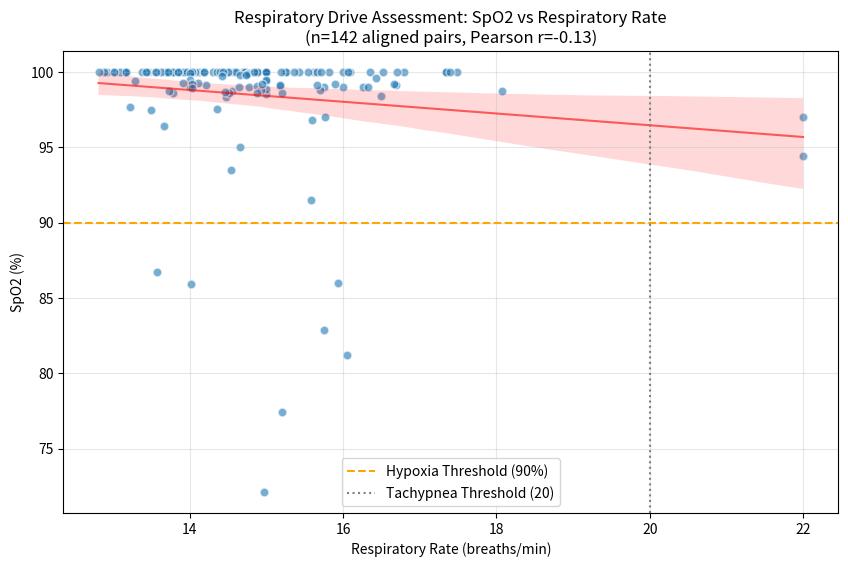

This chart was generated by the following Python code:
# Executed Code (Repaired)
# This code runs in a sandbox with injected variables (vitals, np, plt, etc.)

import numpy as np
import pandas as pd
import matplotlib.pyplot as plt
import seaborn as sns
from scipy import stats
import datetime

# Helper function to simulate sandbox save_plot
def save_plot(filename, fig=None, **kwargs):
    if not filename.endswith('.png'): filename += '.png'
    if fig is None: fig = plt.gcf()
    fig.savefig(filename, **kwargs)
    plt.close(fig)
    print(f'Saved plot to {filename}')

# Injected Variables
visit_id = '99786932'
age = 79
gender = 'F'
ethnicity = 'Asian (Non-Hispanic/Non-Latino)'
heart_rate = [(datetime.datetime(2221, 4, 5, 16, 48, 19), 76.0), (datetime.datetime(2221, 4, 5, 16, 49, 19), 73.2542372881356), (datetime.datetime(2221, 4, 5, 16, 50, 19), 73.1206896551724), (datetime.datetime(2221, 4, 5, 16, 51, 19), 79.728813559322), (datetime.datetime(2221, 4, 5, 16, 52, 19), 75.3620689655172), (datetime.datetime(2221, 4, 5, 16, 53, 19), 73.9122807017544), (datetime.datetime(2221, 4, 5, 16, 54, 19), 72.125), (datetime.datetime(2221, 4, 5, 16, 55, 19), 71.8275862068966), (datetime.datetime(2221, 4, 5, 16, 56, 19), 72.6101694915254), (datetime.datetime(2221, 4, 5, 16, 57, 19), 71.7457627118644), (datetime.datetime(2221, 4, 5, 16, 58, 19), 69.8103448275862), (datetime.datetime(2221, 4, 5, 16, 59, 19), 69.4745762711864), (datetime.datetime(2221, 4, 5, 17, 0, 19), 69.2068965517241), (datetime.datetime(2221, 4, 5, 17, 1, 19), 75.3829787234043), (datetime.datetime(2221, 4, 5, 17, 2, 19), 67.8135593220339), (datetime.datetime(2221, 4, 5, 17, 3, 19), 68.0344827586207), (datetime.datetime(2221, 4, 5, 17, 4, 19), 67.1864406779661), (datetime.datetime(2221, 4, 5, 17, 5, 19), 68.9137931034483), (datetime.datetime(2221, 4, 5, 17, 6, 19), 70.5593220338983), (datetime.datetime(2221, 4, 5, 17, 7, 19), 71.6779661016949), (datetime.datetime(2221, 4, 5, 17, 8, 19), 71.12), (datetime.datetime(2221, 4, 5, 17, 9, 19), 70.1754385964912), (datetime.datetime(2221, 4, 5, 17, 10, 19), 69.2931034482759), (datetime.datetime(2221, 4, 5, 17, 11, 19), 69.9661016949153), (datetime.datetime(2221, 4, 5, 17, 12, 19), 68.6949152542373), (datetime.datetime(2221, 4, 5, 17, 13, 19), 68.7931034482759), (datetime.datetime(2221, 4, 5, 17, 14, 19), 69.6440677966102), (datetime.datetime(2221, 4, 5, 17, 15, 19), 70.3275862068966), (datetime.datetime(2221, 4, 5, 17, 16, 19), 70.5), (datetime.datetime(2221, 4, 5, 17, 17, 19), 71.6034482758621), (datetime.datetime(2221, 4, 5, 17, 18, 19), 72.2372881355932), (datetime.datetime(2221, 4, 5, 17, 19, 19), 69.5932203389831), (datetime.datetime(2221, 4, 5, 17, 20, 19), 69.2962962962963), (datetime.datetime(2221, 4, 5, 17, 21, 19), 71.1489361702128), (datetime.datetime(2221, 4, 5, 17, 22, 19), 72.1896551724138), (datetime.datetime(2221, 4, 5, 17, 23, 19), 70.5777777777778), (datetime.datetime(2221, 4, 5, 17, 24, 19), 72.4814814814815), (datetime.datetime(2221, 4, 5, 17, 25, 19), 75.4883720930233), (datetime.datetime(2221, 4, 5, 17, 26, 19), 70.9661016949153), (datetime.datetime(2221, 4, 5, 17, 27, 19), 74.425), (datetime.datetime(2221, 4, 5, 17, 28, 19), 73.135593220339), (datetime.datetime(2221, 4, 5, 17, 29, 19), 69.8793103448276), (datetime.datetime(2221, 4, 5, 17, 30, 19), 68.3898305084746), (datetime.datetime(2221, 4, 5, 17, 31, 19), 68.4915254237288), (datetime.datetime(2221, 4, 5, 17, 32, 19), 68.0), (datetime.datetime(2221, 4, 5, 17, 33, 19), 68.7457627118644), (datetime.datetime(2221, 4, 5, 17, 34, 19), 68.3389830508475), (datetime.datetime(2221, 4, 5, 17, 35, 19), 67.1034482758621), (datetime.datetime(2221, 4, 5, 17, 36, 19), 67.3559322033898), (datetime.datetime(2221, 4, 5, 17, 37, 19), 68.6724137931035), (datetime.datetime(2221, 4, 5, 17, 38, 19), 67.864406779661), (datetime.datetime(2221, 4, 5, 17, 39, 19), 70.1914893617021), (datetime.datetime(2221, 4, 5, 17, 40, 19), 71.5172413793104), (datetime.datetime(2221, 4, 5, 17, 41, 19), 70.9152542372882), (datetime.datetime(2221, 4, 5, 17, 42, 19), 70.2068965517242), (datetime.datetime(2221, 4, 5, 17, 43, 19), 70.2181818181818), (datetime.datetime(2221, 4, 5, 17, 44, 19), 70.6923076923077), (datetime.datetime(2221, 4, 5, 17, 45, 19), 70.2545454545455), (datetime.datetime(2221, 4, 5, 17, 46, 19), 69.8), (datetime.datetime(2221, 4, 5, 17, 47, 19), 69.9310344827586), (datetime.datetime(2221, 4, 5, 17, 48, 19), 70.6949152542373), (datetime.datetime(2221, 4, 5, 17, 49, 19), 69.7796610169492), (datetime.datetime(2221, 4, 5, 17, 50, 19), 68.8793103448276), (datetime.datetime(2221, 4, 5, 17, 51, 19), 71.24), (datetime.datetime(2221, 4, 5, 17, 52, 19), 72.7254901960784), (datetime.datetime(2221, 4, 5, 17, 53, 19), 72.271186440678), (datetime.datetime(2221, 4, 5, 17, 54, 19), 70.5172413793104), (datetime.datetime(2221, 4, 5, 17, 55, 19), 71.3559322033898), (datetime.datetime(2221, 4, 5, 17, 56, 19), 68.3220338983051), (datetime.datetime(2221, 4, 5, 17, 57, 19), 71.5172413793104), (datetime.datetime(2221, 4, 5, 17, 58, 19), 71.9491525423729), (datetime.datetime(2221, 4, 5, 17, 59, 19), 70.6724137931035), (datetime.datetime(2221, 4, 5, 18, 0, 19), 74.8305084745763), (datetime.datetime(2221, 4, 5, 18, 1, 19), 73.864406779661), (datetime.datetime(2221, 4, 5, 18, 2, 19), 73.3103448275862), (datetime.datetime(2221, 4, 5, 18, 3, 19), 72.0847457627119), (datetime.datetime(2221, 4, 5, 18, 4, 19), 71.551724137931), (datetime.datetime(2221, 4, 5, 18, 5, 19), 72.5254237288136), (datetime.datetime(2221, 4, 5, 18, 6, 19), 71.6779661016949), (datetime.datetime(2221, 4, 5, 18, 7, 19), 71.4827586206897), (datetime.datetime(2221, 4, 5, 18, 8, 19), 71.5932203389831), (datetime.datetime(2221, 4, 5, 18, 9, 19), 70.4310344827586), (datetime.datetime(2221, 4, 5, 18, 10, 19), 70.5254237288136), (datetime.datetime(2221, 4, 5, 18, 11, 19), 71.6101694915254), (datetime.datetime(2221, 4, 5, 18, 12, 19), 71.448275862069), (datetime.datetime(2221, 4, 5, 18, 13, 19), 68.728813559322), (datetime.datetime(2221, 4, 5, 18, 14, 19), 71.1206896551724), (datetime.datetime(2221, 4, 5, 18, 15, 19), 70.9661016949153), (datetime.datetime(2221, 4, 5, 18, 16, 19), 70.0338983050848), (datetime.datetime(2221, 4, 5, 18, 17, 19), 68.1724137931035), (datetime.datetime(2221, 4, 5, 18, 18, 19), 68.1525423728814), (datetime.datetime(2221, 4, 5, 18, 19, 19), 68.2586206896552), (datetime.datetime(2221, 4, 5, 18, 20, 19), 68.6949152542373), (datetime.datetime(2221, 4, 5, 18, 21, 19), 67.7586206896552), (datetime.datetime(2221, 4, 5, 18, 22, 19), 67.6949152542373), (datetime.datetime(2221, 4, 5, 18, 23, 19), 67.7966101694915), (datetime.datetime(2221, 4, 5, 18, 24, 19), 71.1724137931035), (datetime.datetime(2221, 4, 5, 18, 25, 19), 75.2542372881356), (datetime.datetime(2221, 4, 5, 18, 26, 19), 72.5344827586207), (datetime.datetime(2221, 4, 5, 18, 27, 19), 72.6949152542373), (datetime.datetime(2221, 4, 5, 18, 28, 19), 71.1694915254237), (datetime.datetime(2221, 4, 5, 18, 29, 19), 69.3620689655172), (datetime.datetime(2221, 4, 5, 18, 30, 19), 69.2033898305085), (datetime.datetime(2221, 4, 5, 18, 31, 19), 71.1034482758621), (datetime.datetime(2221, 4, 5, 18, 32, 19), 69.4745762711864), (datetime.datetime(2221, 4, 5, 18, 33, 19), 69.7627118644068), (datetime.datetime(2221, 4, 5, 18, 34, 19), 69.4310344827586), (datetime.datetime(2221, 4, 5, 18, 35, 19), 71.4576271186441), (datetime.datetime(2221, 4, 5, 18, 36, 19), 72.2068965517241), (datetime.datetime(2221, 4, 5, 18, 37, 19), 70.2203389830509), (datetime.datetime(2221, 4, 5, 18, 38, 19), 68.406779661017), (datetime.datetime(2221, 4, 5, 18, 39, 19), 69.1379310344828), (datetime.datetime(2221, 4, 5, 18, 40, 19), 69.0338983050848), (datetime.datetime(2221, 4, 5, 18, 41, 19), 68.448275862069), (datetime.datetime(2221, 4, 5, 18, 42, 19), 67.6779661016949), (datetime.datetime(2221, 4, 5, 18, 43, 19), 68.3728813559322), (datetime.datetime(2221, 4, 5, 18, 44, 19), 67.0172413793104), (datetime.datetime(2221, 4, 5, 18, 45, 19), 68.0), (datetime.datetime(2221, 4, 5, 18, 46, 19), 68.4310344827586), (datetime.datetime(2221, 4, 5, 18, 47, 19), 67.4406779661017), (datetime.datetime(2221, 4, 5, 18, 48, 19), 68.6101694915254), (datetime.datetime(2221, 4, 5, 18, 49, 19), 66.8965517241379), (datetime.datetime(2221, 4, 5, 18, 50, 19), 68.9491525423729), (datetime.datetime(2221, 4, 5, 18, 51, 19), 70.7413793103448), (datetime.datetime(2221, 4, 5, 18, 52, 19), 67.9830508474576), (datetime.datetime(2221, 4, 5, 18, 53, 19), 68.1864406779661), (datetime.datetime(2221, 4, 5, 18, 54, 19), 67.5344827586207), (datetime.datetime(2221, 4, 5, 18, 55, 19), 67.0677966101695), (datetime.datetime(2221, 4, 5, 18, 56, 19), 66.7931034482759), (datetime.datetime(2221, 4, 5, 18, 57, 19), 66.8135593220339), (datetime.datetime(2221, 4, 5, 18, 58, 19), 67.6551724137931), (datetime.datetime(2221, 4, 5, 18, 59, 19), 67.8305084745763), (datetime.datetime(2221, 4, 5, 19, 0, 19), 65.2542372881356), (datetime.datetime(2221, 4, 5, 19, 1, 19), 67.6896551724138), (datetime.datetime(2221, 4, 5, 19, 2, 19), 68.2203389830509), (datetime.datetime(2221, 4, 5, 19, 3, 19), 67.8275862068966), (datetime.datetime(2221, 4, 5, 19, 4, 19), 65.593220338983), (datetime.datetime(2221, 4, 5, 19, 5, 19), 67.1864406779661), (datetime.datetime(2221, 4, 5, 19, 6, 19), 69.6206896551724), (datetime.datetime(2221, 4, 5, 19, 7, 19), 69.2542372881356), (datetime.datetime(2221, 4, 5, 19, 8, 19), 70.7758620689655), (datetime.datetime(2221, 4, 5, 19, 9, 19), 66.864406779661), (datetime.datetime(2221, 4, 5, 19, 10, 19), 65.3050847457627), (datetime.datetime(2221, 4, 5, 19, 11, 19), 68.5172413793104), (datetime.datetime(2221, 4, 5, 19, 12, 19), 69.7627118644068), (datetime.datetime(2221, 4, 5, 19, 13, 19), 68.8620689655172), (datetime.datetime(2221, 4, 5, 19, 14, 19), 64.5762711864407), (datetime.datetime(2221, 4, 5, 19, 15, 19), 67.4406779661017), (datetime.datetime(2221, 4, 5, 19, 16, 19), 67.8620689655172), (datetime.datetime(2221, 4, 5, 19, 17, 19), 65.2881355932203), (datetime.datetime(2221, 4, 5, 19, 18, 19), 64.5344827586207), (datetime.datetime(2221, 4, 5, 19, 19, 19), 68.6779661016949), (datetime.datetime(2221, 4, 5, 19, 20, 19), 72.6779661016949), (datetime.datetime(2221, 4, 5, 19, 21, 19), 68.4137931034483), (datetime.datetime(2221, 4, 5, 19, 22, 19), 65.7118644067797), (datetime.datetime(2221, 4, 5, 19, 23, 19), 67.1551724137931), (datetime.datetime(2221, 4, 5, 19, 24, 19), 69.8135593220339), (datetime.datetime(2221, 4, 5, 19, 25, 19), 65.5172413793104), (datetime.datetime(2221, 4, 5, 19, 26, 19), 68.864406779661), (datetime.datetime(2221, 4, 5, 19, 27, 19), 71.9661016949153), (datetime.datetime(2221, 4, 5, 19, 28, 19), 69.9655172413793), (datetime.datetime(2221, 4, 5, 19, 29, 19), 67.3728813559322), (datetime.datetime(2221, 4, 5, 19, 30, 19), 65.7586206896552), (datetime.datetime(2221, 4, 5, 19, 31, 19), 65.4576271186441), (datetime.datetime(2221, 4, 5, 19, 32, 19), 65.5593220338983), (datetime.datetime(2221, 4, 5, 19, 33, 19), 65.448275862069), (datetime.datetime(2221, 4, 5, 19, 34, 19), 65.135593220339), (datetime.datetime(2221, 4, 5, 19, 35, 19), 66.6896551724138), (datetime.datetime(2221, 4, 5, 19, 36, 19), 71.0677966101695), (datetime.datetime(2221, 4, 5, 19, 37, 19), 69.8813559322034), (datetime.datetime(2221, 4, 5, 19, 38, 19), 68.7758620689655), (datetime.datetime(2221, 4, 5, 19, 39, 19), 71.8474576271187), (datetime.datetime(2221, 4, 5, 19, 40, 19), 70.3965517241379), (datetime.datetime(2221, 4, 5, 19, 41, 19), 68.0847457627119), (datetime.datetime(2221, 4, 5, 19, 42, 19), 67.8983050847458), (datetime.datetime(2221, 4, 5, 19, 43, 19), 66.2241379310345), (datetime.datetime(2221, 4, 5, 19, 44, 19), 68.1864406779661), (datetime.datetime(2221, 4, 5, 19, 45, 19), 70.3448275862069), (datetime.datetime(2221, 4, 5, 19, 46, 19), 70.5423728813559), (datetime.datetime(2221, 4, 5, 19, 47, 19), 71.1864406779661), (datetime.datetime(2221, 4, 5, 19, 48, 19), 72.5689655172414), (datetime.datetime(2221, 4, 5, 19, 49, 19), 71.3898305084746), (datetime.datetime(2221, 4, 5, 19, 50, 19), 70.0344827586207), (datetime.datetime(2221, 4, 5, 19, 51, 19), 69.3898305084746), (datetime.datetime(2221, 4, 5, 19, 52, 19), 68.3728813559322), (datetime.datetime(2221, 4, 5, 19, 53, 19), 74.3275862068966), (datetime.datetime(2221, 4, 5, 19, 54, 19), 73.0847457627119), (datetime.datetime(2221, 4, 5, 19, 55, 19), 71.1724137931035), (datetime.datetime(2221, 4, 5, 19, 56, 19), 70.9152542372882), (datetime.datetime(2221, 4, 5, 19, 57, 19), 68.4406779661017), (datetime.datetime(2221, 4, 5, 19, 58, 19), 74.0344827586207), (datetime.datetime(2221, 4, 5, 19, 59, 19), 73.0338983050848), (datetime.datetime(2221, 4, 5, 20, 0, 19), 71.3103448275862), (datetime.datetime(2221, 4, 5, 20, 1, 19), 71.135593220339), (datetime.datetime(2221, 4, 5, 20, 2, 19), 69.6896551724138), (datetime.datetime(2221, 4, 5, 20, 3, 19), 72.1525423728814), (datetime.datetime(2221, 4, 5, 20, 4, 19), 73.728813559322), (datetime.datetime(2221, 4, 5, 20, 5, 19), 71.8275862068966), (datetime.datetime(2221, 4, 5, 20, 6, 19), 71.271186440678), (datetime.datetime(2221, 4, 5, 20, 7, 19), 71.8793103448276), (datetime.datetime(2221, 4, 5, 20, 8, 19), 70.9830508474576), (datetime.datetime(2221, 4, 5, 20, 9, 19), 68.4745762711864), (datetime.datetime(2221, 4, 5, 20, 10, 19), 75.0), (datetime.datetime(2221, 4, 5, 20, 11, 19), 76.6779661016949), (datetime.datetime(2221, 4, 5, 20, 12, 19), 73.8620689655172), (datetime.datetime(2221, 4, 5, 20, 13, 19), 75.4576271186441), (datetime.datetime(2221, 4, 5, 20, 14, 19), 76.0169491525424), (datetime.datetime(2221, 4, 5, 20, 15, 19), 75.551724137931), (datetime.datetime(2221, 4, 5, 20, 16, 19), 74.728813559322), (datetime.datetime(2221, 4, 5, 20, 17, 19), 74.8965517241379), (datetime.datetime(2221, 4, 5, 20, 18, 19), 73.9661016949153), (datetime.datetime(2221, 4, 5, 20, 19, 19), 75.1724137931035), (datetime.datetime(2221, 4, 5, 20, 20, 19), 76.1525423728814), (datetime.datetime(2221, 4, 5, 20, 21, 19), 74.5762711864407), (datetime.datetime(2221, 4, 5, 20, 22, 19), 73.4655172413793), (datetime.datetime(2221, 4, 5, 20, 23, 19), 73.5254237288136), (datetime.datetime(2221, 4, 5, 20, 24, 19), 69.5084745762712), (datetime.datetime(2221, 4, 5, 20, 25, 19), 71.7758620689655), (datetime.datetime(2221, 4, 5, 20, 26, 19), 71.5423728813559), (datetime.datetime(2221, 4, 5, 20, 27, 19), 75.8275862068966), (datetime.datetime(2221, 4, 5, 20, 28, 19), 74.4915254237288), (datetime.datetime(2221, 4, 5, 20, 29, 19), 73.8983050847458), (datetime.datetime(2221, 4, 5, 20, 30, 19), 76.0172413793104), (datetime.datetime(2221, 4, 5, 20, 31, 19), 75.3898305084746), (datetime.datetime(2221, 4, 5, 20, 32, 19), 73.7931034482759), (datetime.datetime(2221, 4, 5, 20, 33, 19), 75.2881355932203), (datetime.datetime(2221, 4, 5, 20, 34, 19), 78.1206896551724), (datetime.datetime(2221, 4, 5, 20, 35, 19), 76.2033898305085), (datetime.datetime(2221, 4, 5, 20, 36, 19), 76.6779661016949), (datetime.datetime(2221, 4, 5, 20, 37, 19), 73.9827586206897), (datetime.datetime(2221, 4, 5, 20, 38, 19), 71.728813559322), (datetime.datetime(2221, 4, 5, 20, 39, 19), 74.3448275862069), (datetime.datetime(2221, 4, 5, 20, 40, 19), 75.1016949152542), (datetime.datetime(2221, 4, 5, 20, 41, 19), 75.7966101694915), (datetime.datetime(2221, 4, 5, 20, 42, 19), 75.3448275862069), (datetime.datetime(2221, 4, 5, 20, 43, 19), 72.8983050847458), (datetime.datetime(2221, 4, 5, 20, 44, 19), 75.6551724137931), (datetime.datetime(2221, 4, 5, 20, 45, 19), 72.4406779661017), (datetime.datetime(2221, 4, 5, 20, 46, 19), 75.3898305084746)]
systolic_bp = [(datetime.datetime(2221, 4, 5, 16, 48, 19), 67.0), (datetime.datetime(2221, 4, 5, 16, 49, 19), 63.0), (datetime.datetime(2221, 4, 5, 16, 50, 19), 63.0), (datetime.datetime(2221, 4, 5, 16, 52, 19), 81.0), (datetime.datetime(2221, 4, 5, 16, 54, 19), 75.0), (datetime.datetime(2221, 4, 5, 16, 56, 19), 69.0), (datetime.datetime(2221, 4, 5, 16, 58, 19), 75.0), (datetime.datetime(2221, 4, 5, 17, 0, 19), 81.0), (datetime.datetime(2221, 4, 5, 17, 2, 19), 88.0), (datetime.datetime(2221, 4, 5, 17, 4, 19), 83.0), (datetime.datetime(2221, 4, 5, 17, 6, 19), 89.0), (datetime.datetime(2221, 4, 5, 17, 8, 19), 89.0), (datetime.datetime(2221, 4, 5, 17, 10, 19), 78.0), (datetime.datetime(2221, 4, 5, 17, 12, 19), 87.0), (datetime.datetime(2221, 4, 5, 17, 13, 19), 96.0), (datetime.datetime(2221, 4, 5, 17, 25, 19), 96.0), (datetime.datetime(2221, 4, 5, 17, 42, 19), 85.0), (datetime.datetime(2221, 4, 5, 17, 43, 19), 85.0), (datetime.datetime(2221, 4, 5, 17, 57, 19), 80.0), (datetime.datetime(2221, 4, 5, 17, 58, 19), 80.0), (datetime.datetime(2221, 4, 5, 18, 12, 19), 78.0), (datetime.datetime(2221, 4, 5, 18, 13, 19), 78.0), (datetime.datetime(2221, 4, 5, 18, 17, 19), 72.0), (datetime.datetime(2221, 4, 5, 18, 22, 19), 72.0), (datetime.datetime(2221, 4, 5, 18, 27, 19), 72.0), (datetime.datetime(2221, 4, 5, 18, 37, 19), 78.0), (datetime.datetime(2221, 4, 5, 18, 42, 19), 74.0), (datetime.datetime(2221, 4, 5, 18, 43, 19), 74.0), (datetime.datetime(2221, 4, 5, 18, 47, 19), 77.0), (datetime.datetime(2221, 4, 5, 18, 51, 19), 77.0), (datetime.datetime(2221, 4, 5, 18, 52, 19), 75.0), (datetime.datetime(2221, 4, 5, 18, 53, 19), 75.0), (datetime.datetime(2221, 4, 5, 18, 57, 19), 75.0), (datetime.datetime(2221, 4, 5, 18, 58, 19), 75.0), (datetime.datetime(2221, 4, 5, 19, 2, 19), 76.0), (datetime.datetime(2221, 4, 5, 19, 3, 19), 76.0), (datetime.datetime(2221, 4, 5, 19, 7, 19), 78.0), (datetime.datetime(2221, 4, 5, 19, 8, 19), 78.0), (datetime.datetime(2221, 4, 5, 19, 12, 19), 81.0), (datetime.datetime(2221, 4, 5, 19, 13, 19), 81.0), (datetime.datetime(2221, 4, 5, 19, 18, 19), 75.0), (datetime.datetime(2221, 4, 5, 19, 20, 19), 85.0), (datetime.datetime(2221, 4, 5, 19, 22, 19), 73.0), (datetime.datetime(2221, 4, 5, 19, 23, 19), 73.0), (datetime.datetime(2221, 4, 5, 19, 27, 19), 85.0), (datetime.datetime(2221, 4, 5, 19, 28, 19), 85.0), (datetime.datetime(2221, 4, 5, 19, 32, 19), 79.0), (datetime.datetime(2221, 4, 5, 19, 33, 19), 79.0), (datetime.datetime(2221, 4, 5, 19, 37, 19), 83.0), (datetime.datetime(2221, 4, 5, 19, 38, 19), 83.0), (datetime.datetime(2221, 4, 5, 19, 43, 19), 78.0), (datetime.datetime(2221, 4, 5, 19, 48, 19), 90.0), (datetime.datetime(2221, 4, 5, 19, 53, 19), 89.0), (datetime.datetime(2221, 4, 5, 19, 57, 19), 84.0), (datetime.datetime(2221, 4, 5, 19, 58, 19), 84.0), (datetime.datetime(2221, 4, 5, 20, 3, 19), 89.0), (datetime.datetime(2221, 4, 5, 20, 7, 19), 85.0), (datetime.datetime(2221, 4, 5, 20, 8, 19), 85.0), (datetime.datetime(2221, 4, 5, 20, 12, 19), 82.0), (datetime.datetime(2221, 4, 5, 20, 13, 19), 82.0), (datetime.datetime(2221, 4, 5, 20, 17, 19), 78.0), (datetime.datetime(2221, 4, 5, 20, 18, 19), 78.0), (datetime.datetime(2221, 4, 5, 20, 23, 19), 82.0), (datetime.datetime(2221, 4, 5, 20, 28, 19), 79.0), (datetime.datetime(2221, 4, 5, 20, 33, 19), 81.0), (datetime.datetime(2221, 4, 5, 20, 37, 19), 82.0), (datetime.datetime(2221, 4, 5, 20, 38, 19), 82.0), (datetime.datetime(2221, 4, 5, 20, 42, 19), 84.0), (datetime.datetime(2221, 4, 5, 20, 43, 19), 84.0), (datetime.datetime(2221, 4, 5, 20, 46, 19), 87.0)]
diastolic_bp = [(datetime.datetime(2221, 4, 5, 16, 48, 19), 44.0), (datetime.datetime(2221, 4, 5, 16, 49, 19), 41.0), (datetime.datetime(2221, 4, 5, 16, 50, 19), 41.0), (datetime.datetime(2221, 4, 5, 16, 52, 19), 47.0), (datetime.datetime(2221, 4, 5, 16, 54, 19), 51.0), (datetime.datetime(2221, 4, 5, 16, 56, 19), 43.0), (datetime.datetime(2221, 4, 5, 16, 58, 19), 54.0), (datetime.datetime(2221, 4, 5, 17, 0, 19), 48.0), (datetime.datetime(2221, 4, 5, 17, 2, 19), 46.0), (datetime.datetime(2221, 4, 5, 17, 4, 19), 48.0), (datetime.datetime(2221, 4, 5, 17, 6, 19), 46.0), (datetime.datetime(2221, 4, 5, 17, 10, 19), 61.0), (datetime.datetime(2221, 4, 5, 17, 12, 19), 51.0), (datetime.datetime(2221, 4, 5, 17, 13, 19), 50.0), (datetime.datetime(2221, 4, 5, 17, 25, 19), 50.0), (datetime.datetime(2221, 4, 5, 17, 42, 19), 55.0), (datetime.datetime(2221, 4, 5, 17, 43, 19), 55.0), (datetime.datetime(2221, 4, 5, 17, 57, 19), 50.0), (datetime.datetime(2221, 4, 5, 17, 58, 19), 50.0), (datetime.datetime(2221, 4, 5, 18, 12, 19), 43.0), (datetime.datetime(2221, 4, 5, 18, 13, 19), 43.0), (datetime.datetime(2221, 4, 5, 18, 17, 19), 45.0), (datetime.datetime(2221, 4, 5, 18, 22, 19), 47.0), (datetime.datetime(2221, 4, 5, 18, 27, 19), 47.0), (datetime.datetime(2221, 4, 5, 18, 37, 19), 42.0), (datetime.datetime(2221, 4, 5, 18, 42, 19), 47.0), (datetime.datetime(2221, 4, 5, 18, 43, 19), 47.0), (datetime.datetime(2221, 4, 5, 18, 47, 19), 50.0), (datetime.datetime(2221, 4, 5, 18, 51, 19), 50.0), (datetime.datetime(2221, 4, 5, 18, 52, 19), 46.0), (datetime.datetime(2221, 4, 5, 18, 53, 19), 46.0), (datetime.datetime(2221, 4, 5, 18, 57, 19), 45.0), (datetime.datetime(2221, 4, 5, 18, 58, 19), 45.0), (datetime.datetime(2221, 4, 5, 19, 2, 19), 48.0), (datetime.datetime(2221, 4, 5, 19, 3, 19), 48.0), (datetime.datetime(2221, 4, 5, 19, 7, 19), 46.0), (datetime.datetime(2221, 4, 5, 19, 8, 19), 46.0), (datetime.datetime(2221, 4, 5, 19, 12, 19), 51.0), (datetime.datetime(2221, 4, 5, 19, 13, 19), 51.0), (datetime.datetime(2221, 4, 5, 19, 18, 19), 45.0), (datetime.datetime(2221, 4, 5, 19, 20, 19), 48.0), (datetime.datetime(2221, 4, 5, 19, 22, 19), 45.0), (datetime.datetime(2221, 4, 5, 19, 23, 19), 45.0), (datetime.datetime(2221, 4, 5, 19, 27, 19), 49.0), (datetime.datetime(2221, 4, 5, 19, 28, 19), 49.0), (datetime.datetime(2221, 4, 5, 19, 32, 19), 48.0), (datetime.datetime(2221, 4, 5, 19, 33, 19), 48.0), (datetime.datetime(2221, 4, 5, 19, 37, 19), 50.0), (datetime.datetime(2221, 4, 5, 19, 38, 19), 50.0), (datetime.datetime(2221, 4, 5, 19, 43, 19), 48.0), (datetime.datetime(2221, 4, 5, 19, 48, 19), 52.0), (datetime.datetime(2221, 4, 5, 19, 53, 19), 56.0), (datetime.datetime(2221, 4, 5, 19, 57, 19), 48.0), (datetime.datetime(2221, 4, 5, 19, 58, 19), 48.0), (datetime.datetime(2221, 4, 5, 20, 3, 19), 54.0), (datetime.datetime(2221, 4, 5, 20, 7, 19), 50.0), (datetime.datetime(2221, 4, 5, 20, 8, 19), 50.0), (datetime.datetime(2221, 4, 5, 20, 12, 19), 52.0), (datetime.datetime(2221, 4, 5, 20, 13, 19), 52.0), (datetime.datetime(2221, 4, 5, 20, 17, 19), 47.0), (datetime.datetime(2221, 4, 5, 20, 18, 19), 47.0), (datetime.datetime(2221, 4, 5, 20, 28, 19), 49.0), (datetime.datetime(2221, 4, 5, 20, 33, 19), 43.0), (datetime.datetime(2221, 4, 5, 20, 37, 19), 48.0), (datetime.datetime(2221, 4, 5, 20, 38, 19), 48.0), (datetime.datetime(2221, 4, 5, 20, 42, 19), 47.0), (datetime.datetime(2221, 4, 5, 20, 43, 19), 47.0), (datetime.datetime(2221, 4, 5, 20, 46, 19), 52.0)]
spo2 = [(datetime.datetime(2221, 4, 5, 16, 51, 19), 97.0), (datetime.datetime(2221, 4, 5, 16, 52, 19), 94.4), (datetime.datetime(2221, 4, 5, 17, 1, 19), 82.8648648648649), (datetime.datetime(2221, 4, 5, 17, 3, 19), 99.125), (datetime.datetime(2221, 4, 5, 17, 4, 19), 99.1111111111111), (datetime.datetime(2221, 4, 5, 17, 5, 19), 98.625), (datetime.datetime(2221, 4, 5, 17, 6, 19), 86.7142857142857), (datetime.datetime(2221, 4, 5, 17, 7, 19), 85.9444444444445), (datetime.datetime(2221, 4, 5, 17, 10, 19), 98.75), (datetime.datetime(2221, 4, 5, 17, 17, 19), 100.0), (datetime.datetime(2221, 4, 5, 17, 25, 19), 100.0), (datetime.datetime(2221, 4, 5, 17, 32, 19), 100.0), (datetime.datetime(2221, 4, 5, 17, 35, 19), 100.0), (datetime.datetime(2221, 4, 5, 17, 36, 19), 100.0), (datetime.datetime(2221, 4, 5, 17, 37, 19), 100.0), (datetime.datetime(2221, 4, 5, 17, 38, 19), 100.0), (datetime.datetime(2221, 4, 5, 17, 39, 19), 100.0), (datetime.datetime(2221, 4, 5, 17, 41, 19), 100.0), (datetime.datetime(2221, 4, 5, 17, 42, 19), 100.0), (datetime.datetime(2221, 4, 5, 17, 43, 19), 100.0), (datetime.datetime(2221, 4, 5, 17, 45, 19), 100.0), (datetime.datetime(2221, 4, 5, 17, 46, 19), 100.0), (datetime.datetime(2221, 4, 5, 17, 47, 19), 100.0), (datetime.datetime(2221, 4, 5, 17, 49, 19), 100.0), (datetime.datetime(2221, 4, 5, 17, 50, 19), 100.0), (datetime.datetime(2221, 4, 5, 17, 51, 19), 100.0), (datetime.datetime(2221, 4, 5, 17, 57, 19), 99.0), (datetime.datetime(2221, 4, 5, 17, 58, 19), 81.2), (datetime.datetime(2221, 4, 5, 17, 59, 19), 95.0), (datetime.datetime(2221, 4, 5, 18, 2, 19), 100.0), (datetime.datetime(2221, 4, 5, 18, 3, 19), 99.15), (datetime.datetime(2221, 4, 5, 18, 4, 19), 100.0), (datetime.datetime(2221, 4, 5, 18, 5, 19), 100.0), (datetime.datetime(2221, 4, 5, 18, 6, 19), 99.0), (datetime.datetime(2221, 4, 5, 18, 11, 19), 98.35), (datetime.datetime(2221, 4, 5, 18, 12, 19), 97.0), (datetime.datetime(2221, 4, 5, 18, 13, 19), 72.125), (datetime.datetime(2221, 4, 5, 18, 14, 19), 77.4615384615385), (datetime.datetime(2221, 4, 5, 18, 17, 19), 99.0), (datetime.datetime(2221, 4, 5, 18, 18, 19), 99.0), (datetime.datetime(2221, 4, 5, 18, 19, 19), 100.0), (datetime.datetime(2221, 4, 5, 18, 20, 19), 100.0), (datetime.datetime(2221, 4, 5, 18, 22, 19), 100.0), (datetime.datetime(2221, 4, 5, 18, 24, 19), 98.4047619047619), (datetime.datetime(2221, 4, 5, 18, 27, 19), 100.0), (datetime.datetime(2221, 4, 5, 18, 28, 19), 100.0), (datetime.datetime(2221, 4, 5, 18, 29, 19), 97.6538461538462), (datetime.datetime(2221, 4, 5, 18, 30, 19), 100.0), (datetime.datetime(2221, 4, 5, 18, 31, 19), 100.0), (datetime.datetime(2221, 4, 5, 18, 32, 19), 91.4782608695652), (datetime.datetime(2221, 4, 5, 18, 33, 19), 86.0), (datetime.datetime(2221, 4, 5, 18, 37, 19), 100.0), (datetime.datetime(2221, 4, 5, 18, 43, 19), 100.0), (datetime.datetime(2221, 4, 5, 18, 50, 19), 100.0), (datetime.datetime(2221, 4, 5, 18, 52, 19), 100.0), (datetime.datetime(2221, 4, 5, 18, 53, 19), 100.0), (datetime.datetime(2221, 4, 5, 18, 58, 19), 100.0), (datetime.datetime(2221, 4, 5, 19, 2, 19), 100.0), (datetime.datetime(2221, 4, 5, 19, 3, 19), 100.0), (datetime.datetime(2221, 4, 5, 19, 5, 19), 100.0), (datetime.datetime(2221, 4, 5, 19, 6, 19), 100.0), (datetime.datetime(2221, 4, 5, 19, 7, 19), 100.0), (datetime.datetime(2221, 4, 5, 19, 8, 19), 100.0), (datetime.datetime(2221, 4, 5, 19, 9, 19), 100.0), (datetime.datetime(2221, 4, 5, 19, 10, 19), 100.0), (datetime.datetime(2221, 4, 5, 19, 12, 19), 100.0), (datetime.datetime(2221, 4, 5, 19, 13, 19), 100.0), (datetime.datetime(2221, 4, 5, 19, 14, 19), 100.0), (datetime.datetime(2221, 4, 5, 19, 18, 19), 100.0), (datetime.datetime(2221, 4, 5, 19, 19, 19), 100.0), (datetime.datetime(2221, 4, 5, 19, 20, 19), 100.0), (datetime.datetime(2221, 4, 5, 19, 21, 19), 100.0), (datetime.datetime(2221, 4, 5, 19, 22, 19), 100.0), (datetime.datetime(2221, 4, 5, 19, 24, 19), 100.0), (datetime.datetime(2221, 4, 5, 19, 26, 19), 100.0), (datetime.datetime(2221, 4, 5, 19, 27, 19), 100.0), (datetime.datetime(2221, 4, 5, 19, 28, 19), 100.0), (datetime.datetime(2221, 4, 5, 19, 30, 19), 100.0), (datetime.datetime(2221, 4, 5, 19, 33, 19), 100.0), (datetime.datetime(2221, 4, 5, 19, 35, 19), 100.0), (datetime.datetime(2221, 4, 5, 19, 36, 19), 100.0), (datetime.datetime(2221, 4, 5, 19, 37, 19), 100.0), (datetime.datetime(2221, 4, 5, 19, 38, 19), 100.0), (datetime.datetime(2221, 4, 5, 19, 39, 19), 100.0), (datetime.datetime(2221, 4, 5, 19, 40, 19), 100.0), (datetime.datetime(2221, 4, 5, 19, 41, 19), 100.0), (datetime.datetime(2221, 4, 5, 19, 42, 19), 100.0), (datetime.datetime(2221, 4, 5, 19, 43, 19), 100.0), (datetime.datetime(2221, 4, 5, 19, 44, 19), 100.0), (datetime.datetime(2221, 4, 5, 19, 45, 19), 100.0), (datetime.datetime(2221, 4, 5, 19, 46, 19), 99.421052631579), (datetime.datetime(2221, 4, 5, 19, 47, 19), 99.9230769230769), (datetime.datetime(2221, 4, 5, 19, 48, 19), 99.8780487804878), (datetime.datetime(2221, 4, 5, 19, 49, 19), 100.0), (datetime.datetime(2221, 4, 5, 19, 50, 19), 100.0), (datetime.datetime(2221, 4, 5, 19, 51, 19), 100.0), (datetime.datetime(2221, 4, 5, 19, 52, 19), 100.0), (datetime.datetime(2221, 4, 5, 19, 53, 19), 100.0), (datetime.datetime(2221, 4, 5, 19, 56, 19), 97.5454545454546), (datetime.datetime(2221, 4, 5, 19, 57, 19), 96.4), (datetime.datetime(2221, 4, 5, 19, 58, 19), 100.0), (datetime.datetime(2221, 4, 5, 19, 59, 19), 99.0), (datetime.datetime(2221, 4, 5, 20, 0, 19), 100.0), (datetime.datetime(2221, 4, 5, 20, 1, 19), 100.0), (datetime.datetime(2221, 4, 5, 20, 2, 19), 100.0), (datetime.datetime(2221, 4, 5, 20, 3, 19), 100.0), (datetime.datetime(2221, 4, 5, 20, 6, 19), 99.8333333333333), (datetime.datetime(2221, 4, 5, 20, 7, 19), 98.6122448979592), (datetime.datetime(2221, 4, 5, 20, 8, 19), 93.5), (datetime.datetime(2221, 4, 5, 20, 12, 19), 97.5), (datetime.datetime(2221, 4, 5, 20, 13, 19), 96.8108108108108), (datetime.datetime(2221, 4, 5, 20, 16, 19), 100.0), (datetime.datetime(2221, 4, 5, 20, 17, 19), 100.0), (datetime.datetime(2221, 4, 5, 20, 18, 19), 99.0434782608696), (datetime.datetime(2221, 4, 5, 20, 19, 19), 99.0555555555556), (datetime.datetime(2221, 4, 5, 20, 20, 19), 98.8222222222222), (datetime.datetime(2221, 4, 5, 20, 21, 19), 99.593220338983), (datetime.datetime(2221, 4, 5, 20, 22, 19), 99.3965517241379), (datetime.datetime(2221, 4, 5, 20, 23, 19), 99.7826086956522), (datetime.datetime(2221, 4, 5, 20, 24, 19), 99.9152542372881), (datetime.datetime(2221, 4, 5, 20, 25, 19), 99.448275862069), (datetime.datetime(2221, 4, 5, 20, 26, 19), 99.2881355932203), (datetime.datetime(2221, 4, 5, 20, 27, 19), 99.4827586206896), (datetime.datetime(2221, 4, 5, 20, 28, 19), 98.5925925925926), (datetime.datetime(2221, 4, 5, 20, 29, 19), 99.75), (datetime.datetime(2221, 4, 5, 20, 30, 19), 99.1896551724138), (datetime.datetime(2221, 4, 5, 20, 31, 19), 99.1016949152542), (datetime.datetime(2221, 4, 5, 20, 32, 19), 99.2931034482759), (datetime.datetime(2221, 4, 5, 20, 33, 19), 98.7741935483871), (datetime.datetime(2221, 4, 5, 20, 34, 19), 98.6491228070176), (datetime.datetime(2221, 4, 5, 20, 35, 19), 98.5593220338983), (datetime.datetime(2221, 4, 5, 20, 36, 19), 98.8983050847458), (datetime.datetime(2221, 4, 5, 20, 37, 19), 98.8103448275862), (datetime.datetime(2221, 4, 5, 20, 38, 19), 98.9622641509434), (datetime.datetime(2221, 4, 5, 20, 39, 19), 99.1379310344828), (datetime.datetime(2221, 4, 5, 20, 40, 19), 99.135593220339), (datetime.datetime(2221, 4, 5, 20, 41, 19), 98.7272727272727), (datetime.datetime(2221, 4, 5, 20, 42, 19), 98.6078431372549), (datetime.datetime(2221, 4, 5, 20, 43, 19), 99.2083333333333), (datetime.datetime(2221, 4, 5, 20, 44, 19), 99.2068965517242), (datetime.datetime(2221, 4, 5, 20, 45, 19), 99.1864406779661), (datetime.datetime(2221, 4, 5, 20, 46, 19), 99.0178571428572)]
respiratory_rate = [(datetime.datetime(2221, 4, 5, 16, 51, 19), 22.0), (datetime.datetime(2221, 4, 5, 16, 58, 19), 15.448275862069), (datetime.datetime(2221, 4, 5, 16, 59, 19), 15.1694915254237), (datetime.datetime(2221, 4, 5, 17, 0, 19), 15.2758620689655), (datetime.datetime(2221, 4, 5, 17, 1, 19), 15.7457627118644), (datetime.datetime(2221, 4, 5, 17, 2, 19), 14.5423728813559), (datetime.datetime(2221, 4, 5, 17, 3, 19), 14.2068965517241), (datetime.datetime(2221, 4, 5, 17, 4, 19), 14.0), (datetime.datetime(2221, 4, 5, 17, 5, 19), 13.7758620689655), (datetime.datetime(2221, 4, 5, 17, 6, 19), 13.5762711864407), (datetime.datetime(2221, 4, 5, 17, 7, 19), 14.0169491525424), (datetime.datetime(2221, 4, 5, 17, 8, 19), 13.3103448275862), (datetime.datetime(2221, 4, 5, 17, 9, 19), 12.7796610169492), (datetime.datetime(2221, 4, 5, 17, 10, 19), 14.551724137931), (datetime.datetime(2221, 4, 5, 17, 11, 19), 15.3220338983051), (datetime.datetime(2221, 4, 5, 17, 12, 19), 13.8305084745763), (datetime.datetime(2221, 4, 5, 17, 13, 19), 13.3103448275862), (datetime.datetime(2221, 4, 5, 17, 14, 19), 13.4915254237288), (datetime.datetime(2221, 4, 5, 17, 15, 19), 12.7586206896552), (datetime.datetime(2221, 4, 5, 17, 16, 19), 12.3389830508475), (datetime.datetime(2221, 4, 5, 17, 17, 19), 13.4655172413793), (datetime.datetime(2221, 4, 5, 17, 18, 19), 13.2542372881356), (datetime.datetime(2221, 4, 5, 17, 19, 19), 13.1525423728814), (datetime.datetime(2221, 4, 5, 17, 20, 19), 13.3275862068966), (datetime.datetime(2221, 4, 5, 17, 21, 19), 14.5084745762712), (datetime.datetime(2221, 4, 5, 17, 22, 19), 13.5344827586207), (datetime.datetime(2221, 4, 5, 17, 23, 19), 16.2881355932203), (datetime.datetime(2221, 4, 5, 17, 24, 19), 13.4745762711864), (datetime.datetime(2221, 4, 5, 17, 25, 19), 13.7068965517241), (datetime.datetime(2221, 4, 5, 17, 26, 19), 13.2203389830509), (datetime.datetime(2221, 4, 5, 17, 27, 19), 13.5344827586207), (datetime.datetime(2221, 4, 5, 17, 28, 19), 13.6949152542373), (datetime.datetime(2221, 4, 5, 17, 29, 19), 13.9310344827586), (datetime.datetime(2221, 4, 5, 17, 30, 19), 13.9830508474576), (datetime.datetime(2221, 4, 5, 17, 31, 19), 13.4406779661017), (datetime.datetime(2221, 4, 5, 17, 32, 19), 14.0), (datetime.datetime(2221, 4, 5, 17, 33, 19), 14.4237288135593), (datetime.datetime(2221, 4, 5, 17, 34, 19), 14.0), (datetime.datetime(2221, 4, 5, 17, 35, 19), 13.7758620689655), (datetime.datetime(2221, 4, 5, 17, 36, 19), 13.5423728813559), (datetime.datetime(2221, 4, 5, 17, 37, 19), 13.6724137931034), (datetime.datetime(2221, 4, 5, 17, 38, 19), 13.1694915254237), (datetime.datetime(2221, 4, 5, 17, 39, 19), 14.1186440677966), (datetime.datetime(2221, 4, 5, 17, 40, 19), 13.9137931034483), (datetime.datetime(2221, 4, 5, 17, 41, 19), 13.6949152542373), (datetime.datetime(2221, 4, 5, 17, 42, 19), 13.8965517241379), (datetime.datetime(2221, 4, 5, 17, 43, 19), 14.3050847457627), (datetime.datetime(2221, 4, 5, 17, 44, 19), 14.1694915254237), (datetime.datetime(2221, 4, 5, 17, 45, 19), 14.5172413793103), (datetime.datetime(2221, 4, 5, 17, 46, 19), 14.1864406779661), (datetime.datetime(2221, 4, 5, 17, 47, 19), 14.7241379310345), (datetime.datetime(2221, 4, 5, 17, 48, 19), 14.9322033898305), (datetime.datetime(2221, 4, 5, 17, 49, 19), 13.9322033898305), (datetime.datetime(2221, 4, 5, 17, 50, 19), 14.0), (datetime.datetime(2221, 4, 5, 17, 51, 19), 15.2372881355932), (datetime.datetime(2221, 4, 5, 17, 52, 19), 15.4827586206897), (datetime.datetime(2221, 4, 5, 17, 53, 19), 15.3728813559322), (datetime.datetime(2221, 4, 5, 17, 54, 19), 14.948275862069), (datetime.datetime(2221, 4, 5, 17, 55, 19), 14.4576271186441), (datetime.datetime(2221, 4, 5, 17, 56, 19), 15.0), (datetime.datetime(2221, 4, 5, 17, 57, 19), 16.2586206896552), (datetime.datetime(2221, 4, 5, 17, 58, 19), 16.0508474576271), (datetime.datetime(2221, 4, 5, 17, 59, 19), 14.6551724137931), (datetime.datetime(2221, 4, 5, 18, 0, 19), 17.0), (datetime.datetime(2221, 4, 5, 18, 1, 19), 16.4745762711864), (datetime.datetime(2221, 4, 5, 18, 2, 19), 17.3448275862069), (datetime.datetime(2221, 4, 5, 18, 3, 19), 16.6949152542373), (datetime.datetime(2221, 4, 5, 18, 4, 19), 16.5172413793103), (datetime.datetime(2221, 4, 5, 18, 5, 19), 16.7966101694915), (datetime.datetime(2221, 4, 5, 18, 6, 19), 16.3220338983051), (datetime.datetime(2221, 4, 5, 18, 7, 19), 14.5344827586207), (datetime.datetime(2221, 4, 5, 18, 8, 19), 15.9152542372881), (datetime.datetime(2221, 4, 5, 18, 9, 19), 16.4137931034483), (datetime.datetime(2221, 4, 5, 18, 10, 19), 16.3389830508475), (datetime.datetime(2221, 4, 5, 18, 11, 19), 14.4745762711864), (datetime.datetime(2221, 4, 5, 18, 12, 19), 15.7586206896552), (datetime.datetime(2221, 4, 5, 18, 13, 19), 14.9661016949153), (datetime.datetime(2221, 4, 5, 18, 14, 19), 15.2068965517241), (datetime.datetime(2221, 4, 5, 18, 15, 19), 14.7457627118644), (datetime.datetime(2221, 4, 5, 18, 16, 19), 15.4915254237288), (datetime.datetime(2221, 4, 5, 18, 17, 19), 16.0), (datetime.datetime(2221, 4, 5, 18, 18, 19), 15.7457627118644), (datetime.datetime(2221, 4, 5, 18, 19, 19), 16.0862068965517), (datetime.datetime(2221, 4, 5, 18, 20, 19), 17.3389830508475), (datetime.datetime(2221, 4, 5, 18, 21, 19), 16.0), (datetime.datetime(2221, 4, 5, 18, 22, 19), 16.3559322033898), (datetime.datetime(2221, 4, 5, 18, 23, 19), 15.5932203389831), (datetime.datetime(2221, 4, 5, 18, 24, 19), 16.5), (datetime.datetime(2221, 4, 5, 18, 25, 19), 17.8983050847458), (datetime.datetime(2221, 4, 5, 18, 26, 19), 17.7586206896552), (datetime.datetime(2221, 4, 5, 18, 27, 19), 17.4915254237288), (datetime.datetime(2221, 4, 5, 18, 28, 19), 16.0), (datetime.datetime(2221, 4, 5, 18, 29, 19), 13.2241379310345), (datetime.datetime(2221, 4, 5, 18, 30, 19), 15.6271186440678), (datetime.datetime(2221, 4, 5, 18, 31, 19), 16.7068965517241), (datetime.datetime(2221, 4, 5, 18, 32, 19), 15.5762711864407), (datetime.datetime(2221, 4, 5, 18, 33, 19), 15.9322033898305), (datetime.datetime(2221, 4, 5, 18, 34, 19), 16.0), (datetime.datetime(2221, 4, 5, 18, 35, 19), 15.6101694915254), (datetime.datetime(2221, 4, 5, 18, 36, 19), 15.9310344827586), (datetime.datetime(2221, 4, 5, 18, 37, 19), 17.3898305084746), (datetime.datetime(2221, 4, 5, 18, 38, 19), 15.6610169491525), (datetime.datetime(2221, 4, 5, 18, 39, 19), 14.8620689655172), (datetime.datetime(2221, 4, 5, 18, 40, 19), 16.0), (datetime.datetime(2221, 4, 5, 18, 41, 19), 15.2758620689655), (datetime.datetime(2221, 4, 5, 18, 42, 19), 15.4915254237288), (datetime.datetime(2221, 4, 5, 18, 43, 19), 15.5423728813559), (datetime.datetime(2221, 4, 5, 18, 44, 19), 15.1551724137931), (datetime.datetime(2221, 4, 5, 18, 45, 19), 15.0677966101695), (datetime.datetime(2221, 4, 5, 18, 46, 19), 15.0), (datetime.datetime(2221, 4, 5, 18, 47, 19), 14.9322033898305), (datetime.datetime(2221, 4, 5, 18, 48, 19), 15.5762711864407), (datetime.datetime(2221, 4, 5, 18, 49, 19), 15.0172413793103), (datetime.datetime(2221, 4, 5, 18, 50, 19), 15.2542372881356), (datetime.datetime(2221, 4, 5, 18, 51, 19), 16.3275862068966), (datetime.datetime(2221, 4, 5, 18, 52, 19), 15.8135593220339), (datetime.datetime(2221, 4, 5, 18, 53, 19), 15.6610169491525), (datetime.datetime(2221, 4, 5, 18, 54, 19), 14.8103448275862), (datetime.datetime(2221, 4, 5, 18, 55, 19), 14.864406779661), (datetime.datetime(2221, 4, 5, 18, 56, 19), 14.7241379310345), (datetime.datetime(2221, 4, 5, 18, 57, 19), 14.3220338983051), (datetime.datetime(2221, 4, 5, 18, 58, 19), 15.0), (datetime.datetime(2221, 4, 5, 18, 59, 19), 14.406779661017), (datetime.datetime(2221, 4, 5, 19, 0, 19), 14.0), (datetime.datetime(2221, 4, 5, 19, 1, 19), 14.2068965517241), (datetime.datetime(2221, 4, 5, 19, 2, 19), 14.1864406779661), (datetime.datetime(2221, 4, 5, 19, 3, 19), 14.8793103448276), (datetime.datetime(2221, 4, 5, 19, 4, 19), 14.406779661017), (datetime.datetime(2221, 4, 5, 19, 5, 19), 14.4237288135593), (datetime.datetime(2221, 4, 5, 19, 6, 19), 14.8965517241379), (datetime.datetime(2221, 4, 5, 19, 7, 19), 16.0677966101695), (datetime.datetime(2221, 4, 5, 19, 8, 19), 15.7068965517241), (datetime.datetime(2221, 4, 5, 19, 9, 19), 14.5762711864407), (datetime.datetime(2221, 4, 5, 19, 10, 19), 13.8813559322034), (datetime.datetime(2221, 4, 5, 19, 11, 19), 12.2586206896552), (datetime.datetime(2221, 4, 5, 19, 12, 19), 15.0), (datetime.datetime(2221, 4, 5, 19, 13, 19), 14.0689655172414), (datetime.datetime(2221, 4, 5, 19, 14, 19), 13.8474576271186), (datetime.datetime(2221, 4, 5, 19, 15, 19), 13.864406779661), (datetime.datetime(2221, 4, 5, 19, 16, 19), 14.3103448275862), (datetime.datetime(2221, 4, 5, 19, 17, 19), 13.7966101694915), (datetime.datetime(2221, 4, 5, 19, 18, 19), 13.0172413793103), (datetime.datetime(2221, 4, 5, 19, 19, 19), 13.6271186440678), (datetime.datetime(2221, 4, 5, 19, 20, 19), 15.4237288135593), (datetime.datetime(2221, 4, 5, 19, 21, 19), 13.9310344827586), (datetime.datetime(2221, 4, 5, 19, 22, 19), 13.1525423728814), (datetime.datetime(2221, 4, 5, 19, 23, 19), 12.7758620689655), (datetime.datetime(2221, 4, 5, 19, 24, 19), 13.7796610169492), (datetime.datetime(2221, 4, 5, 19, 25, 19), 13.2758620689655), (datetime.datetime(2221, 4, 5, 19, 26, 19), 13.7118644067797), (datetime.datetime(2221, 4, 5, 19, 27, 19), 12.9152542372881), (datetime.datetime(2221, 4, 5, 19, 28, 19), 13.448275862069), (datetime.datetime(2221, 4, 5, 19, 29, 19), 13.9322033898305), (datetime.datetime(2221, 4, 5, 19, 30, 19), 13.0862068965517), (datetime.datetime(2221, 4, 5, 19, 31, 19), 12.5423728813559), (datetime.datetime(2221, 4, 5, 19, 32, 19), 13.1864406779661), (datetime.datetime(2221, 4, 5, 19, 33, 19), 12.8793103448276), (datetime.datetime(2221, 4, 5, 19, 34, 19), 12.9322033898305), (datetime.datetime(2221, 4, 5, 19, 35, 19), 12.8103448275862), (datetime.datetime(2221, 4, 5, 19, 36, 19), 14.6949152542373), (datetime.datetime(2221, 4, 5, 19, 37, 19), 15.3559322033898), (datetime.datetime(2221, 4, 5, 19, 38, 19), 13.0172413793103), (datetime.datetime(2221, 4, 5, 19, 39, 19), 15.0), (datetime.datetime(2221, 4, 5, 19, 40, 19), 14.7241379310345), (datetime.datetime(2221, 4, 5, 19, 41, 19), 13.9661016949153), (datetime.datetime(2221, 4, 5, 19, 42, 19), 13.5593220338983), (datetime.datetime(2221, 4, 5, 19, 43, 19), 13.8448275862069), (datetime.datetime(2221, 4, 5, 19, 44, 19), 13.3728813559322), (datetime.datetime(2221, 4, 5, 19, 45, 19), 13.1724137931034), (datetime.datetime(2221, 4, 5, 19, 46, 19), 13.2881355932203), (datetime.datetime(2221, 4, 5, 19, 47, 19), 14.7796610169492), (datetime.datetime(2221, 4, 5, 19, 48, 19), 14.7413793103448), (datetime.datetime(2221, 4, 5, 19, 49, 19), 14.0338983050847), (datetime.datetime(2221, 4, 5, 19, 50, 19), 14.8793103448276), (datetime.datetime(2221, 4, 5, 19, 51, 19), 14.0338983050847), (datetime.datetime(2221, 4, 5, 19, 52, 19), 13.4237288135593), (datetime.datetime(2221, 4, 5, 19, 53, 19), 14.6034482758621), (datetime.datetime(2221, 4, 5, 19, 54, 19), 14.864406779661), (datetime.datetime(2221, 4, 5, 19, 55, 19), 14.5862068965517), (datetime.datetime(2221, 4, 5, 19, 56, 19), 14.3559322033898), (datetime.datetime(2221, 4, 5, 19, 57, 19), 13.6610169491525), (datetime.datetime(2221, 4, 5, 19, 58, 19), 14.8448275862069), (datetime.datetime(2221, 4, 5, 19, 59, 19), 14.0), (datetime.datetime(2221, 4, 5, 20, 0, 19), 14.3620689655172), (datetime.datetime(2221, 4, 5, 20, 1, 19), 14.3898305084746), (datetime.datetime(2221, 4, 5, 20, 2, 19), 14.5), (datetime.datetime(2221, 4, 5, 20, 3, 19), 14.4406779661017), (datetime.datetime(2221, 4, 5, 20, 4, 19), 15.5593220338983), (datetime.datetime(2221, 4, 5, 20, 5, 19), 14.6034482758621), (datetime.datetime(2221, 4, 5, 20, 6, 19), 14.6610169491525), (datetime.datetime(2221, 4, 5, 20, 7, 19), 14.5172413793103), (datetime.datetime(2221, 4, 5, 20, 8, 19), 14.5423728813559), (datetime.datetime(2221, 4, 5, 20, 9, 19), 14.0), (datetime.datetime(2221, 4, 5, 20, 10, 19), 14.9137931034483), (datetime.datetime(2221, 4, 5, 20, 11, 19), 14.5084745762712), (datetime.datetime(2221, 4, 5, 20, 12, 19), 13.5), (datetime.datetime(2221, 4, 5, 20, 13, 19), 15.5932203389831), (datetime.datetime(2221, 4, 5, 20, 14, 19), 16.0), (datetime.datetime(2221, 4, 5, 20, 15, 19), 14.9827586206897), (datetime.datetime(2221, 4, 5, 20, 16, 19), 15.1864406779661), (datetime.datetime(2221, 4, 5, 20, 17, 19), 15.0), (datetime.datetime(2221, 4, 5, 20, 18, 19), 14.7796610169492), (datetime.datetime(2221, 4, 5, 20, 19, 19), 15.1724137931034), (datetime.datetime(2221, 4, 5, 20, 20, 19), 15.6949152542373), (datetime.datetime(2221, 4, 5, 20, 21, 19), 16.4237288135593), (datetime.datetime(2221, 4, 5, 20, 22, 19), 15.0), (datetime.datetime(2221, 4, 5, 20, 23, 19), 14.728813559322), (datetime.datetime(2221, 4, 5, 20, 24, 19), 14.0), (datetime.datetime(2221, 4, 5, 20, 25, 19), 14.0), (datetime.datetime(2221, 4, 5, 20, 26, 19), 14.1016949152542), (datetime.datetime(2221, 4, 5, 20, 27, 19), 15.0), (datetime.datetime(2221, 4, 5, 20, 28, 19), 15.2033898305085), (datetime.datetime(2221, 4, 5, 20, 29, 19), 14.4237288135593), (datetime.datetime(2221, 4, 5, 20, 30, 19), 14.0344827586207), (datetime.datetime(2221, 4, 5, 20, 31, 19), 14.8813559322034), (datetime.datetime(2221, 4, 5, 20, 32, 19), 13.9137931034483), (datetime.datetime(2221, 4, 5, 20, 33, 19), 13.728813559322), (datetime.datetime(2221, 4, 5, 20, 34, 19), 14.4655172413793), (datetime.datetime(2221, 4, 5, 20, 35, 19), 15.0), (datetime.datetime(2221, 4, 5, 20, 36, 19), 15.0), (datetime.datetime(2221, 4, 5, 20, 37, 19), 14.9310344827586), (datetime.datetime(2221, 4, 5, 20, 38, 19), 14.0338983050847), (datetime.datetime(2221, 4, 5, 20, 39, 19), 15.1724137931034), (datetime.datetime(2221, 4, 5, 20, 40, 19), 15.6610169491525), (datetime.datetime(2221, 4, 5, 20, 41, 19), 18.0677966101695), (datetime.datetime(2221, 4, 5, 20, 42, 19), 14.8793103448276), (datetime.datetime(2221, 4, 5, 20, 43, 19), 16.6610169491525), (datetime.datetime(2221, 4, 5, 20, 44, 19), 15.8965517241379), (datetime.datetime(2221, 4, 5, 20, 45, 19), 14.9491525423729), (datetime.datetime(2221, 4, 5, 20, 46, 19), 14.6440677966102)]
temperature = [(datetime.datetime(2221, 4, 5, 16, 49, 19), 35.22222222222222), (datetime.datetime(2221, 4, 5, 17, 25, 19), 34.72222222222222), (datetime.datetime(2221, 4, 5, 17, 57, 19), 33.22222222222222), (datetime.datetime(2221, 4, 5, 18, 2, 19), 33.611111111111114), (datetime.datetime(2221, 4, 5, 18, 7, 19), 33.77777777777778), (datetime.datetime(2221, 4, 5, 18, 12, 19), 34.0), (datetime.datetime(2221, 4, 5, 18, 17, 19), 34.111111111111114), (datetime.datetime(2221, 4, 5, 18, 27, 19), 34.22222222222222), (datetime.datetime(2221, 4, 5, 18, 37, 19), 34.27777777777778), (datetime.datetime(2221, 4, 5, 18, 42, 19), 34.388888888888886), (datetime.datetime(2221, 4, 5, 18, 47, 19), 34.388888888888886), (datetime.datetime(2221, 4, 5, 18, 52, 19), 34.388888888888886), (datetime.datetime(2221, 4, 5, 18, 57, 19), 34.5), (datetime.datetime(2221, 4, 5, 19, 2, 19), 34.611111111111114), (datetime.datetime(2221, 4, 5, 19, 7, 19), 34.611111111111114), (datetime.datetime(2221, 4, 5, 19, 12, 19), 34.72222222222222), (datetime.datetime(2221, 4, 5, 19, 22, 19), 34.77777777777778), (datetime.datetime(2221, 4, 5, 19, 27, 19), 34.77777777777778), (datetime.datetime(2221, 4, 5, 19, 32, 19), 34.888888888888886), (datetime.datetime(2221, 4, 5, 19, 37, 19), 34.888888888888886), (datetime.datetime(2221, 4, 5, 19, 48, 19), 35.111111111111114), (datetime.datetime(2221, 4, 5, 19, 57, 19), 35.22222222222222), (datetime.datetime(2221, 4, 5, 20, 7, 19), 35.27777777777778), (datetime.datetime(2221, 4, 5, 20, 12, 19), 35.27777777777778), (datetime.datetime(2221, 4, 5, 20, 17, 19), 35.388888888888886), (datetime.datetime(2221, 4, 5, 20, 23, 19), 35.5), (datetime.datetime(2221, 4, 5, 20, 37, 19), 35.611111111111114), (datetime.datetime(2221, 4, 5, 20, 42, 19), 35.72222222222222), (datetime.datetime(2221, 4, 5, 20, 46, 19), 35.72222222222222)]
# Previous Results
shock_index = 1.125
shock_index_interpretation = 'HIGH (1.12), significantly above normal (0.5-0.7). Suggests decompensated shock, immediate intervention needed.'
map_value = 51.7
map_interpretation = 'LOW (52 mmHg), below critical threshold of 65 mmHg. Indicates inadequate organ perfusion pressure.'
pulse_pressure = 23.0
qsofa_score = 2
qsofa_interpretation = 'High Risk (Score 2/3). Criteria met: SBP=67, RR=22. Associated with poor outcomes in sepsis.'
sirs = 1
spo2_trend = {'first': np.float64(97.0), 'last': np.float64(99.0), 'min': 72.1, 'mean': 98.5, 'slope': np.float64(0.0221), 'r_squared': np.float64(0.047), 'trend_pct': np.float64(3.21)}
hr_volatility = {'dispersion_ms': 34.44, 'rmssd_ms': 24.46, 'hr_std_bpm': 2.88, 'hr_range_bpm': 15.2, 'n_samples': 239, 'data_density': 'moderate'}
triage_vital_panel = 'Attached'

# --- Generated Code Starts Here ---
aligned_rr = []
aligned_spo2 = []
window_sec = 300
if spo2 and respiratory_rate:
    sorted_rr = sorted(respiratory_rate, key=lambda x: x[0])
    for t_s, v_s in spo2:
        closest_rr = min(sorted_rr, key=lambda x: abs((x[0] - t_s).total_seconds()))
        delta_sec = abs((closest_rr[0] - t_s).total_seconds())
        if delta_sec <= window_sec:
            aligned_spo2.append(v_s)
            aligned_rr.append(closest_rr[1])
x_data = np.array(aligned_rr)
y_data = np.array(aligned_spo2)
fig, ax = plt.subplots(figsize=(10, 6))
if len(x_data) > 2:
    sns.regplot(x=x_data, y=y_data, ax=ax, scatter_kws={'alpha': 0.6, 'edgecolor': 'w', 's': 40}, line_kws={'color': 'red', 'alpha': 0.6, 'linewidth': 1.5})
    r_val, p_val = stats.pearsonr(x_data, y_data)
    ax.axhline(90, color='orange', linestyle='--', linewidth=1.5, label='Hypoxia Threshold (90%)')
    ax.axvline(20, color='gray', linestyle=':', linewidth=1.5, label='Tachypnea Threshold (20)')
    ax.set_title(f'Respiratory Drive Assessment: SpO2 vs Respiratory Rate\n(n={len(x_data)} aligned pairs, Pearson r={r_val:.2f})')
    ax.set_xlabel('Respiratory Rate (breaths/min)')
    ax.set_ylabel('SpO2 (%)')
    ax.legend(loc='best')
    ax.grid(True, alpha=0.3)
    result = {'n_pairs': len(x_data), 'correlation_r': r_val, 'p_value': p_val, 'mean_rr_aligned': np.mean(x_data), 'mean_spo2_aligned': np.mean(y_data)}
    if r_val < -0.3:
        trend_desc = 'inverse correlation (appropriate compensatory tachypnea)'
    elif r_val > 0.3:
        trend_desc = 'paradoxical positive correlation'
    else:
        trend_desc = 'no significant correlation'
    interpretation = f'Analysis of {len(x_data)} time-aligned pairs indicates {trend_desc} (r={r_val:.2f}), with mean RR of {np.mean(x_data):.1f} brpm during SpO2 fluctuations (Mean SpO2 {np.mean(y_data):.1f}%).'
else:
    ax.text(0.5, 0.5, 'Insufficient aligned data for correlation analysis', ha='center', va='center')
    result = {'n_pairs': len(x_data), 'correlation_r': None}
    interpretation = 'Insufficient concurrent SpO2 and Respiratory Rate data to evaluate respiratory drive coupling.'
save_plot('spo2_vs_rr_scatter.png')

plt.close()
